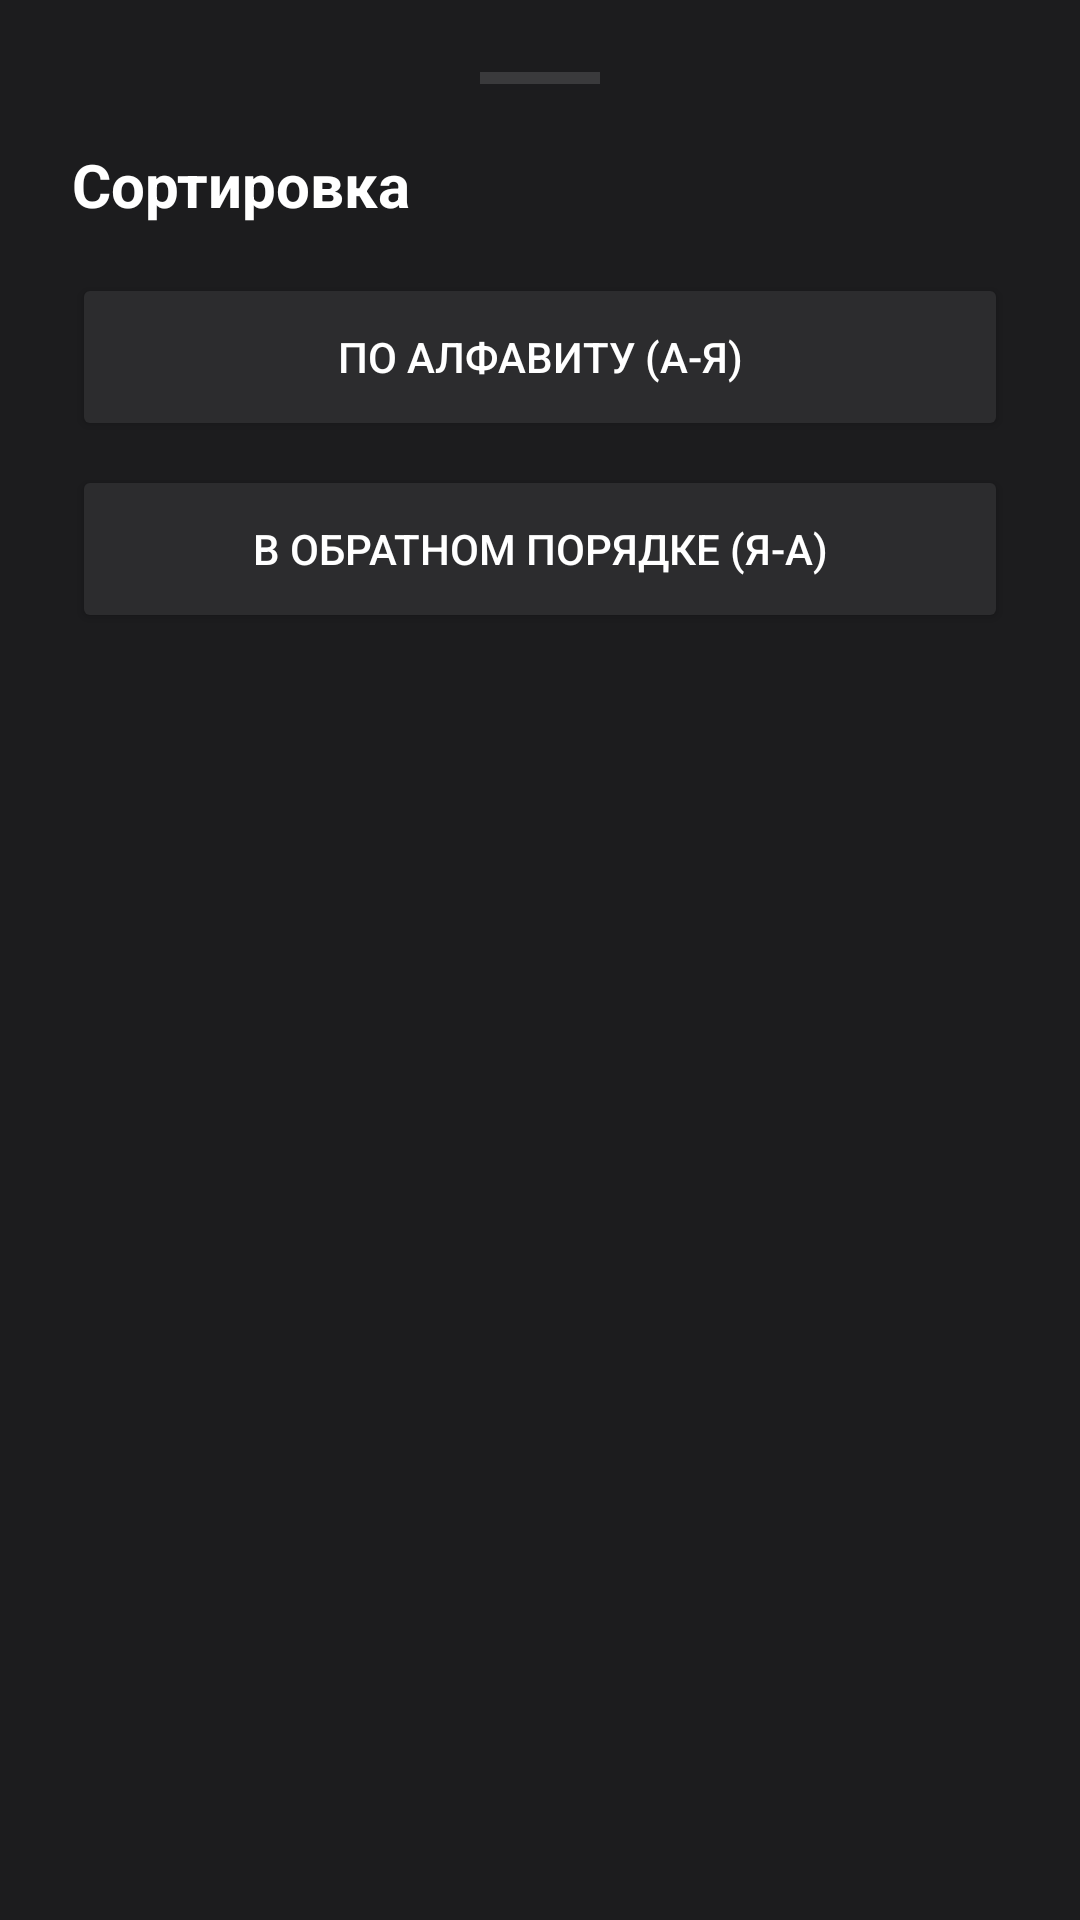

Produce the Android XML layout that renders to this screen, including the resource entries it uses.
<!-- AndroidManifest.xml: application theme Theme.BoardGame -->
<!-- res/layout/layout_sort_bottom_sheet.xml -->
<?xml version="1.0" encoding="utf-8"?>
<LinearLayout xmlns:android="http://schemas.android.com/apk/res/android"
    xmlns:app="http://schemas.android.com/apk/res-auto"
    android:layout_width="match_parent"
    android:layout_height="wrap_content"
    android:orientation="vertical"
    android:padding="24dp"
    android:background="#1C1C1E">

    <View
        android:layout_width="40dp"
        android:layout_height="4dp"
        android:layout_gravity="center_horizontal"
        android:layout_marginBottom="20dp"
        android:background="#3A3A3C"/>

    <TextView
        android:layout_width="wrap_content"
        android:layout_height="wrap_content"
        android:text="Сортировка"
        android:textSize="20sp"
        android:textStyle="bold"
        android:textColor="#FFFFFF"
        android:layout_marginBottom="16dp"/>

    <Button
        android:id="@+id/btnSortAsc"
        android:layout_width="match_parent"
        android:layout_height="56dp"
        android:text="По алфавиту (А-Я)"
        android:backgroundTint="#2C2C2E"
        android:textColor="#FFFFFF"
        android:layout_marginBottom="8dp"
        app:cornerRadius="12dp"/>

    <Button
        android:id="@+id/btnSortDesc"
        android:layout_width="match_parent"
        android:layout_height="56dp"
        android:text="В обратном порядке (Я-А)"
        android:backgroundTint="#2C2C2E"
        android:textColor="#FFFFFF"
        app:cornerRadius="12dp"/>

</LinearLayout>
<!-- resources referenced by this layout -->
<resources>
  <style name="Theme.BoardGame" parent="Theme.MaterialComponents.DayNight.NoActionBar">
      </style>
</resources>
